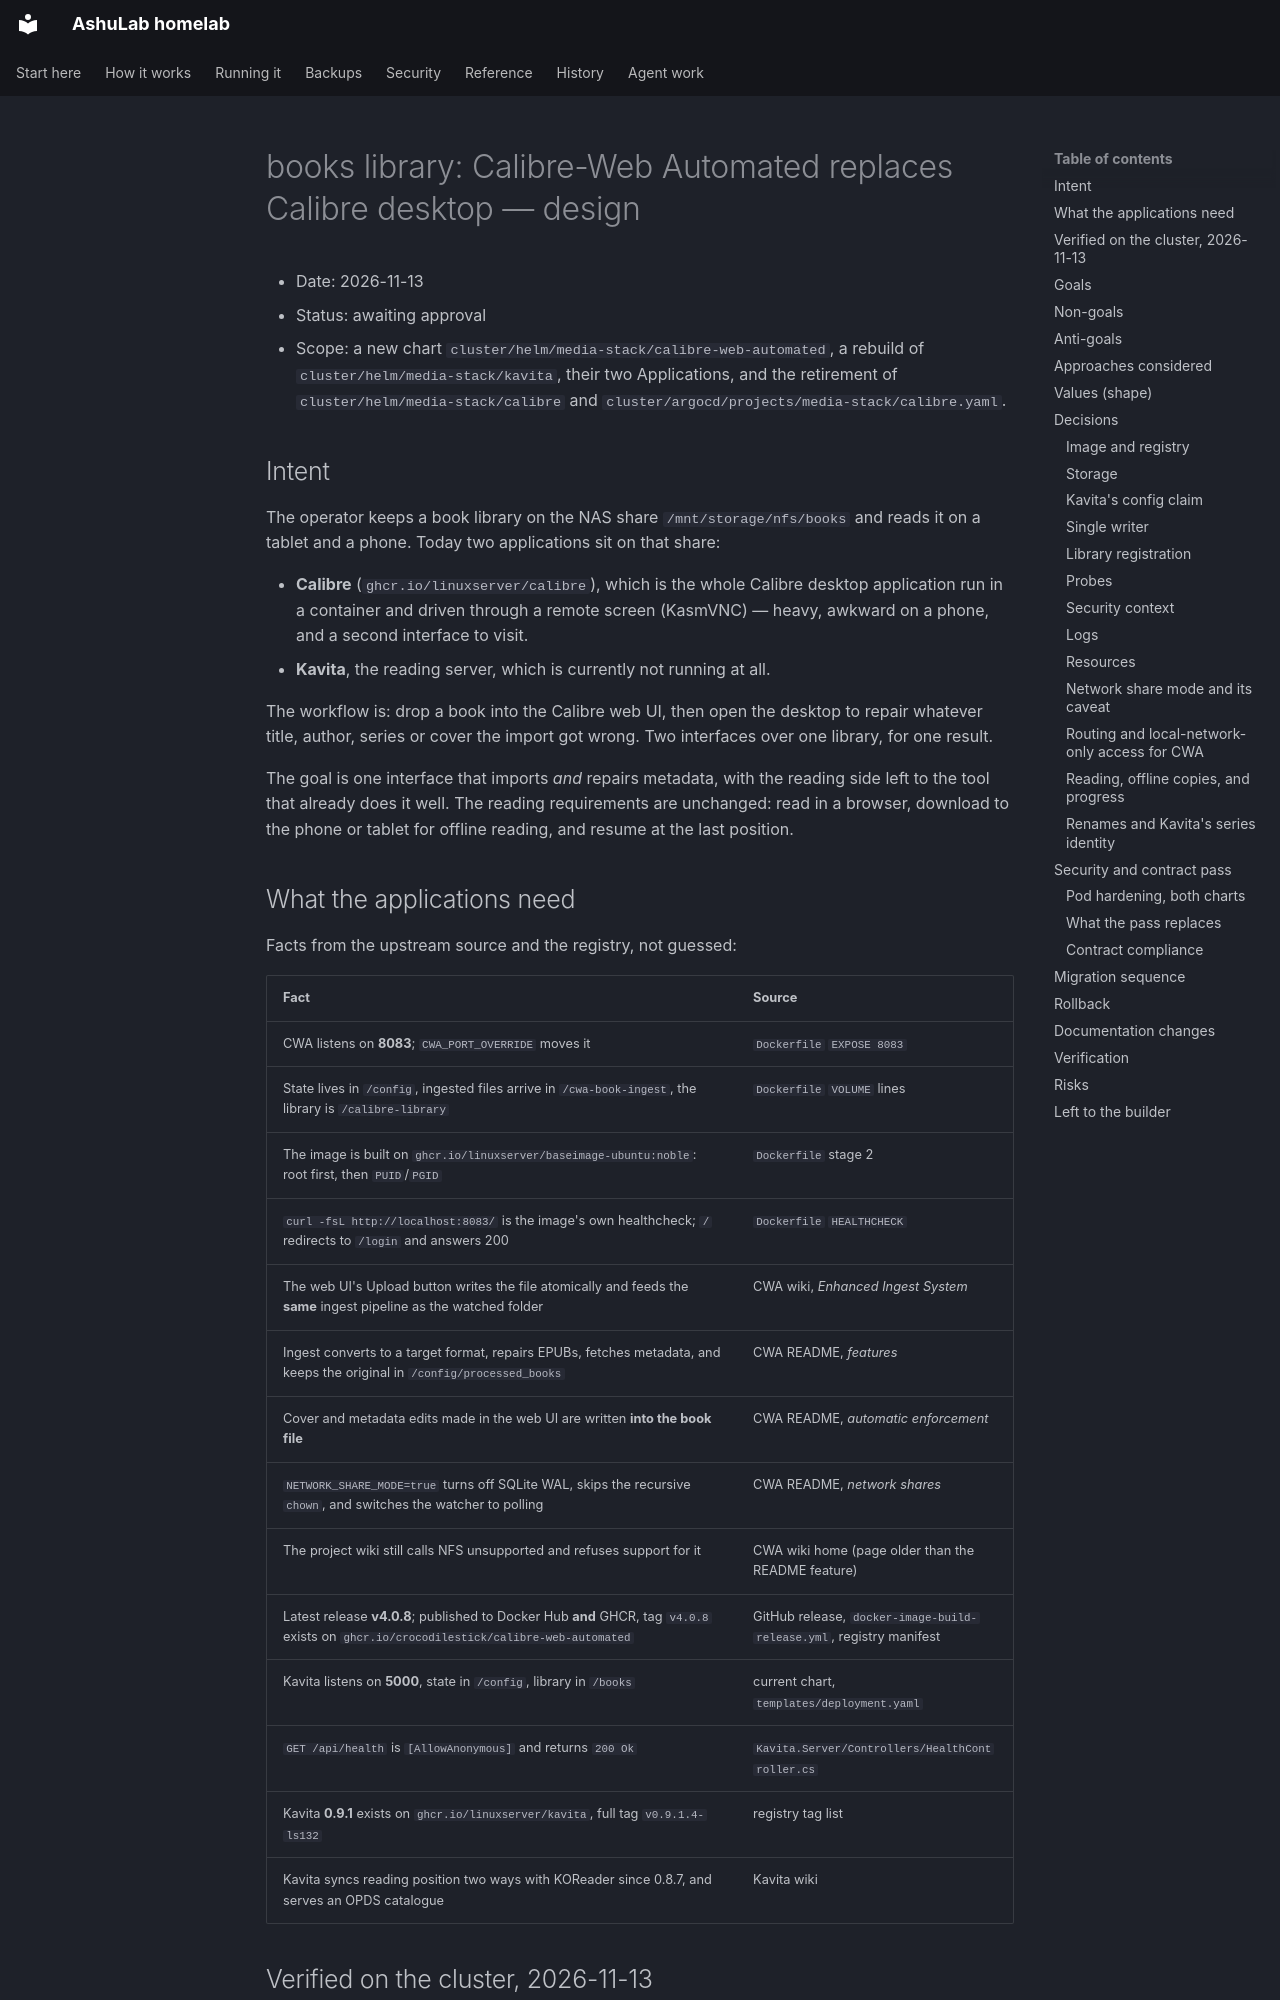

repository: vyrtualsynthese/homelab · page: superpowers/specs/2026-11-13-books-library-design/index.html · generator: mkdocs

# books library: Calibre-Web Automated replaces Calibre desktop — design

- Date: 2026-11-13
- Status: awaiting approval
- Scope: a new chart `cluster/helm/media-stack/calibre-web-automated`, a rebuild of
  `cluster/helm/media-stack/kavita`, their two Applications, and the retirement of
  `cluster/helm/media-stack/calibre` and `cluster/argocd/projects/media-stack/calibre.yaml`.

## Intent

The operator keeps a book library on the NAS share `/mnt/storage/nfs/books` and reads it on a
tablet and a phone. Today two applications sit on that share:

- **Calibre** (`ghcr.io/linuxserver/calibre`), which is the whole Calibre desktop application run
  in a container and driven through a remote screen (KasmVNC) — heavy, awkward on a phone, and a
  second interface to visit.
- **Kavita**, the reading server, which is currently not running at all.

The workflow is: drop a book into the Calibre web UI, then open the desktop to repair whatever
title, author, series or cover the import got wrong. Two interfaces over one library, for one
result.

The goal is one interface that imports *and* repairs metadata, with the reading side left to the
tool that already does it well. The reading requirements are unchanged: read in a browser, download
to the phone or tablet for offline reading, and resume at the last position.

## What the applications need

Facts from the upstream source and the registry, not guessed:

| Fact | Source |
|---|---|
| CWA listens on **8083**; `CWA_PORT_OVERRIDE` moves it | `Dockerfile` `EXPOSE 8083` |
| State lives in `/config`, ingested files arrive in `/cwa-book-ingest`, the library is `/calibre-library` | `Dockerfile` `VOLUME` lines |
| The image is built on `ghcr.io/linuxserver/baseimage-ubuntu:noble`: root first, then `PUID`/`PGID` | `Dockerfile` stage 2 |
| `curl -fsL http://localhost:8083/` is the image's own healthcheck; `/` redirects to `/login` and answers 200 | `Dockerfile` `HEALTHCHECK` |
| The web UI's Upload button writes the file atomically and feeds the **same** ingest pipeline as the watched folder | CWA wiki, *Enhanced Ingest System* |
| Ingest converts to a target format, repairs EPUBs, fetches metadata, and keeps the original in `/config/processed_books` | CWA README, *features* |
| Cover and metadata edits made in the web UI are written **into the book file** | CWA README, *automatic enforcement* |
| `NETWORK_SHARE_MODE=true` turns off SQLite WAL, skips the recursive `chown`, and switches the watcher to polling | CWA README, *network shares* |
| The project wiki still calls NFS unsupported and refuses support for it | CWA wiki home (page older than the README feature) |
| Latest release **v4.0.8**; published to Docker Hub **and** GHCR, tag `v4.0.8` exists on `ghcr.io/crocodilestick/calibre-web-automated` | GitHub release, `docker-image-build-release.yml`, registry manifest |
| Kavita listens on **5000**, state in `/config`, library in `/books` | current chart, `templates/deployment.yaml` |
| `GET /api/health` is `[AllowAnonymous]` and returns `200 Ok` | `Kavita.Server/Controllers/HealthController.cs` |
| Kavita **0.9.1** exists on `ghcr.io/linuxserver/kavita`, full tag `v0.9.1.4-ls132` | registry tag list |
| Kavita syncs reading position two ways with KOReader since 0.8.7, and serves an OPDS catalogue | Kavita wiki |
